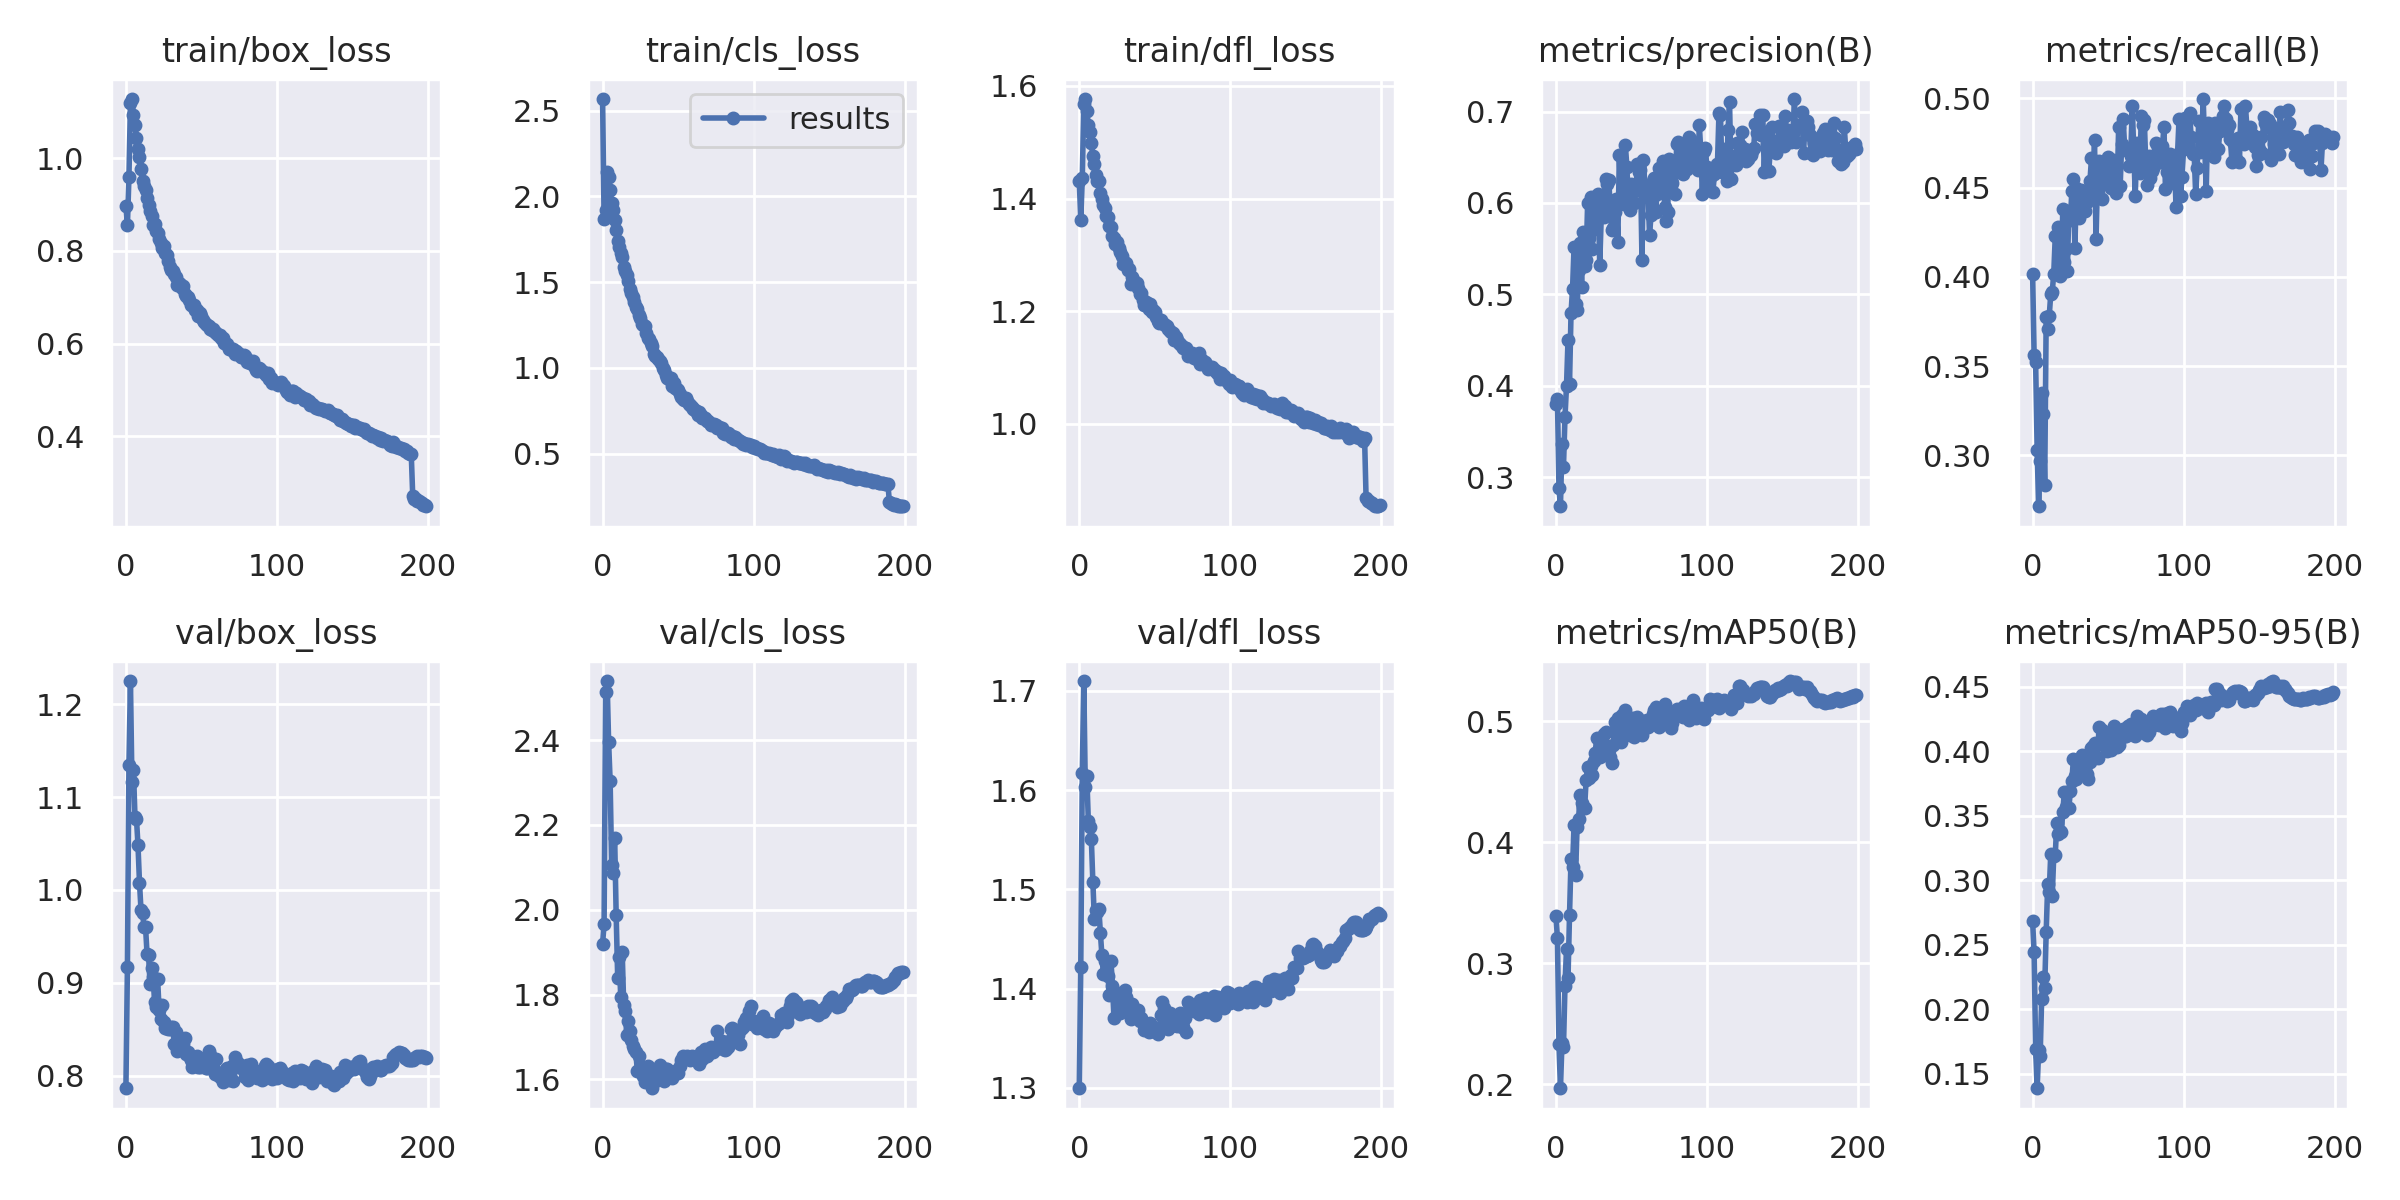

Source data for this figure (header and first rows):
epoch, train/box_loss, train/cls_loss, train/dfl_loss, metrics/precision(B), metrics/recall(B), metrics/mAP50(B), metrics/mAP50-95(B), val/box_loss, val/cls_loss, val/dfl_loss, lr/pg0, lr/pg1, lr/pg2
0, 0.897, 2.568, 1.431, 0.3801, 0.4017, 0.3391, 0.2684, 0.7863, 1.92, 1.3, 0.07007, 0.003325, 0.003325
1, 0.8559, 1.867, 1.363, 0.3855, 0.3562, 0.3208, 0.2441, 0.917, 1.966, 1.422, 0.04004, 0.006626, 0.006626
2, 0.9587, 1.921, 1.436, 0.2877, 0.352, 0.2331, 0.1695, 1.135, 2.512, 1.618, 0.009975, 0.009893, 0.009893
3, 1.119, 2.14, 1.568, 0.268, 0.3032, 0.1968, 0.1388, 1.225, 2.539, 1.71, 0.009851, 0.009851, 0.009851
4, 1.128, 2.111, 1.577, 0.3361, 0.2715, 0.2343, 0.1681, 1.116, 2.395, 1.603, 0.009851, 0.009851, 0.009851
5, 1.094, 2.04, 1.555, 0.3111, 0.2968, 0.2313, 0.1641, 1.129, 2.304, 1.614, 0.009802, 0.009802, 0.009802
6, 1.072, 1.959, 1.53, 0.3659, 0.3348, 0.2817, 0.2082, 1.079, 2.107, 1.569, 0.009753, 0.009753, 0.009753
7, 1.043, 1.923, 1.518, 0.3993, 0.3232, 0.312, 0.2249, 1.077, 2.087, 1.563, 0.009703, 0.009703, 0.009703
8, 1.021, 1.861, 1.498, 0.4502, 0.2833, 0.2878, 0.2165, 1.048, 2.17, 1.551, 0.009654, 0.009654, 0.009654
9, 1.003, 1.804, 1.476, 0.4018, 0.3778, 0.3402, 0.2601, 1.008, 1.987, 1.508, 0.009604, 0.009604, 0.009604
10, 0.9768, 1.739, 1.461, 0.4798, 0.3706, 0.3861, 0.2971, 0.9781, 1.84, 1.47, 0.009555, 0.009555, 0.009555
11, 0.9515, 1.703, 1.442, 0.5054, 0.3779, 0.3795, 0.2908, 0.9755, 1.888, 1.479, 0.009505, 0.009505, 0.009505
12, 0.9398, 1.672, 1.431, 0.5517, 0.3902, 0.4146, 0.3201, 0.9603, 1.795, 1.478, 0.009456, 0.009456, 0.009456
13, 0.9326, 1.644, 1.431, 0.4897, 0.3916, 0.3732, 0.2877, 0.9602, 1.899, 1.48, 0.009406, 0.009406, 0.009406
14, 0.9139, 1.588, 1.41, 0.4829, 0.4017, 0.4125, 0.3186, 0.9312, 1.775, 1.456, 0.009357, 0.009357, 0.009357
15, 0.9, 1.567, 1.399, 0.5264, 0.4226, 0.4194, 0.3193, 0.9298, 1.761, 1.434, 0.009307, 0.009307, 0.009307
16, 0.8854, 1.54, 1.388, 0.5567, 0.4232, 0.4392, 0.3445, 0.8984, 1.704, 1.414, 0.009258, 0.009258, 0.009258
17, 0.8749, 1.509, 1.383, 0.5079, 0.4282, 0.4326, 0.3362, 0.9164, 1.737, 1.427, 0.009208, 0.009208, 0.009208
18, 0.856, 1.46, 1.369, 0.5682, 0.4006, 0.4294, 0.3382, 0.9057, 1.714, 1.418, 0.009158, 0.009158, 0.009158
19, 0.8571, 1.439, 1.367, 0.5311, 0.4014, 0.4285, 0.3372, 0.8792, 1.693, 1.413, 0.009109, 0.009109, 0.009109
20, 0.8439, 1.411, 1.351, 0.5375, 0.438, 0.4517, 0.3532, 0.8742, 1.679, 1.393, 0.009059, 0.009059, 0.009059
21, 0.8379, 1.385, 1.349, 0.6001, 0.4083, 0.462, 0.3682, 0.9037, 1.673, 1.428, 0.00901, 0.00901, 0.00901
22, 0.8265, 1.353, 1.334, 0.5617, 0.4154, 0.4533, 0.3568, 0.871, 1.664, 1.403, 0.00896, 0.00896, 0.00896
23, 0.8166, 1.341, 1.33, 0.6063, 0.4032, 0.4631, 0.3685, 0.8609, 1.621, 1.37, 0.008911, 0.008911, 0.008911
24, 0.8066, 1.306, 1.32, 0.5493, 0.4367, 0.4559, 0.3558, 0.876, 1.656, 1.396, 0.008861, 0.008861, 0.008861
25, 0.8098, 1.291, 1.323, 0.579, 0.4316, 0.4676, 0.369, 0.8574, 1.621, 1.393, 0.008812, 0.008812, 0.008812
26, 0.7946, 1.258, 1.313, 0.5712, 0.4481, 0.4739, 0.3767, 0.8517, 1.628, 1.389, 0.008762, 0.008762, 0.008762
27, 0.7902, 1.248, 1.305, 0.6023, 0.4546, 0.4867, 0.3936, 0.8511, 1.607, 1.375, 0.008713, 0.008713, 0.008713
28, 0.7793, 1.241, 1.298, 0.6099, 0.4161, 0.4754, 0.3807, 0.8503, 1.593, 1.388, 0.008663, 0.008663, 0.008663
29, 0.766, 1.202, 1.284, 0.532, 0.45, 0.4704, 0.3784, 0.85, 1.619, 1.384, 0.008614, 0.008614, 0.008614
30, 0.759, 1.176, 1.286, 0.5841, 0.4432, 0.4799, 0.385, 0.8526, 1.631, 1.398, 0.008564, 0.008564, 0.008564
31, 0.7568, 1.17, 1.285, 0.6057, 0.4331, 0.4789, 0.3834, 0.8522, 1.619, 1.391, 0.008515, 0.008515, 0.008515
32, 0.7511, 1.142, 1.273, 0.585, 0.4488, 0.4899, 0.3945, 0.8344, 1.603, 1.379, 0.008466, 0.008466, 0.008466
33, 0.7447, 1.127, 1.275, 0.6266, 0.4431, 0.491, 0.3969, 0.8467, 1.579, 1.386, 0.008416, 0.008416, 0.008416
34, 0.7263, 1.078, 1.248, 0.6209, 0.4424, 0.4796, 0.3918, 0.8269, 1.595, 1.369, 0.008367, 0.008367, 0.008367
35, 0.7306, 1.07, 1.261, 0.6248, 0.4371, 0.4765, 0.3866, 0.8398, 1.606, 1.384, 0.008317, 0.008317, 0.008317
36, 0.7281, 1.064, 1.253, 0.5939, 0.4418, 0.4702, 0.3825, 0.8339, 1.6, 1.374, 0.008268, 0.008268, 0.008268
37, 0.7191, 1.054, 1.25, 0.5706, 0.4433, 0.4658, 0.3788, 0.8357, 1.608, 1.375, 0.008218, 0.008218, 0.008218
38, 0.7236, 1.041, 1.25, 0.5721, 0.4538, 0.4808, 0.3916, 0.8337, 1.633, 1.375, 0.008169, 0.008169, 0.008169
39, 0.7075, 1.026, 1.241, 0.59, 0.4665, 0.4995, 0.4022, 0.84, 1.623, 1.378, 0.008119, 0.008119, 0.008119
40, 0.7021, 0.9971, 1.231, 0.6047, 0.4464, 0.4932, 0.4044, 0.8229, 1.61, 1.367, 0.00807, 0.00807, 0.00807
41, 0.7016, 0.9866, 1.233, 0.5572, 0.4765, 0.5032, 0.4067, 0.8257, 1.596, 1.37, 0.00802, 0.00802, 0.00802
42, 0.6939, 0.9572, 1.22, 0.6524, 0.4209, 0.485, 0.3952, 0.8214, 1.625, 1.366, 0.007971, 0.007971, 0.007971
43, 0.6835, 0.9415, 1.211, 0.5998, 0.4556, 0.4834, 0.3949, 0.8166, 1.623, 1.358, 0.007921, 0.007921, 0.007921
44, 0.6829, 0.9353, 1.216, 0.6054, 0.4649, 0.5051, 0.4188, 0.8089, 1.604, 1.36, 0.007872, 0.007872, 0.007872
45, 0.6829, 0.9417, 1.214, 0.5991, 0.454, 0.4947, 0.4057, 0.8151, 1.616, 1.359, 0.007822, 0.007822, 0.007822
46, 0.6726, 0.8949, 1.205, 0.6633, 0.4436, 0.5097, 0.4163, 0.8121, 1.602, 1.357, 0.007772, 0.007772, 0.007772
47, 0.6721, 0.9115, 1.213, 0.639, 0.4555, 0.4982, 0.4109, 0.8213, 1.614, 1.366, 0.007723, 0.007723, 0.007723
48, 0.6603, 0.8812, 1.199, 0.601, 0.4644, 0.4929, 0.4039, 0.8093, 1.616, 1.358, 0.007673, 0.007673, 0.007673
49, 0.6657, 0.8773, 1.202, 0.5921, 0.4608, 0.4886, 0.4003, 0.8097, 1.623, 1.359, 0.007624, 0.007624, 0.007624
50, 0.66, 0.8697, 1.198, 0.6207, 0.4668, 0.4986, 0.4083, 0.8153, 1.615, 1.356, 0.007574, 0.007574, 0.007574
51, 0.6518, 0.8495, 1.189, 0.6187, 0.4625, 0.5029, 0.4125, 0.8118, 1.631, 1.358, 0.007525, 0.007525, 0.007525
52, 0.6468, 0.8307, 1.183, 0.5999, 0.4495, 0.4874, 0.4012, 0.8116, 1.645, 1.355, 0.007476, 0.007476, 0.007476
53, 0.6429, 0.8198, 1.18, 0.6141, 0.4653, 0.4978, 0.4095, 0.8078, 1.654, 1.36, 0.007426, 0.007426, 0.007426
54, 0.6392, 0.81, 1.184, 0.6425, 0.4623, 0.5041, 0.4193, 0.8081, 1.653, 1.373, 0.007377, 0.007377, 0.007377
55, 0.638, 0.8228, 1.18, 0.6339, 0.4468, 0.4991, 0.4086, 0.8269, 1.65, 1.387, 0.007327, 0.007327, 0.007327
56, 0.6321, 0.8079, 1.177, 0.6362, 0.4497, 0.4904, 0.4035, 0.8219, 1.655, 1.38, 0.007278, 0.007278, 0.007278
57, 0.6291, 0.7893, 1.175, 0.5372, 0.484, 0.4885, 0.4051, 0.8099, 1.649, 1.366, 0.007228, 0.007228, 0.007228
58, 0.6305, 0.7817, 1.174, 0.6467, 0.4506, 0.5, 0.4135, 0.8132, 1.646, 1.365, 0.007178, 0.007178, 0.007178
59, 0.626, 0.7693, 1.168, 0.6162, 0.4746, 0.4966, 0.4115, 0.8017, 1.654, 1.359, 0.007129, 0.007129, 0.007129
... 140 more rows
